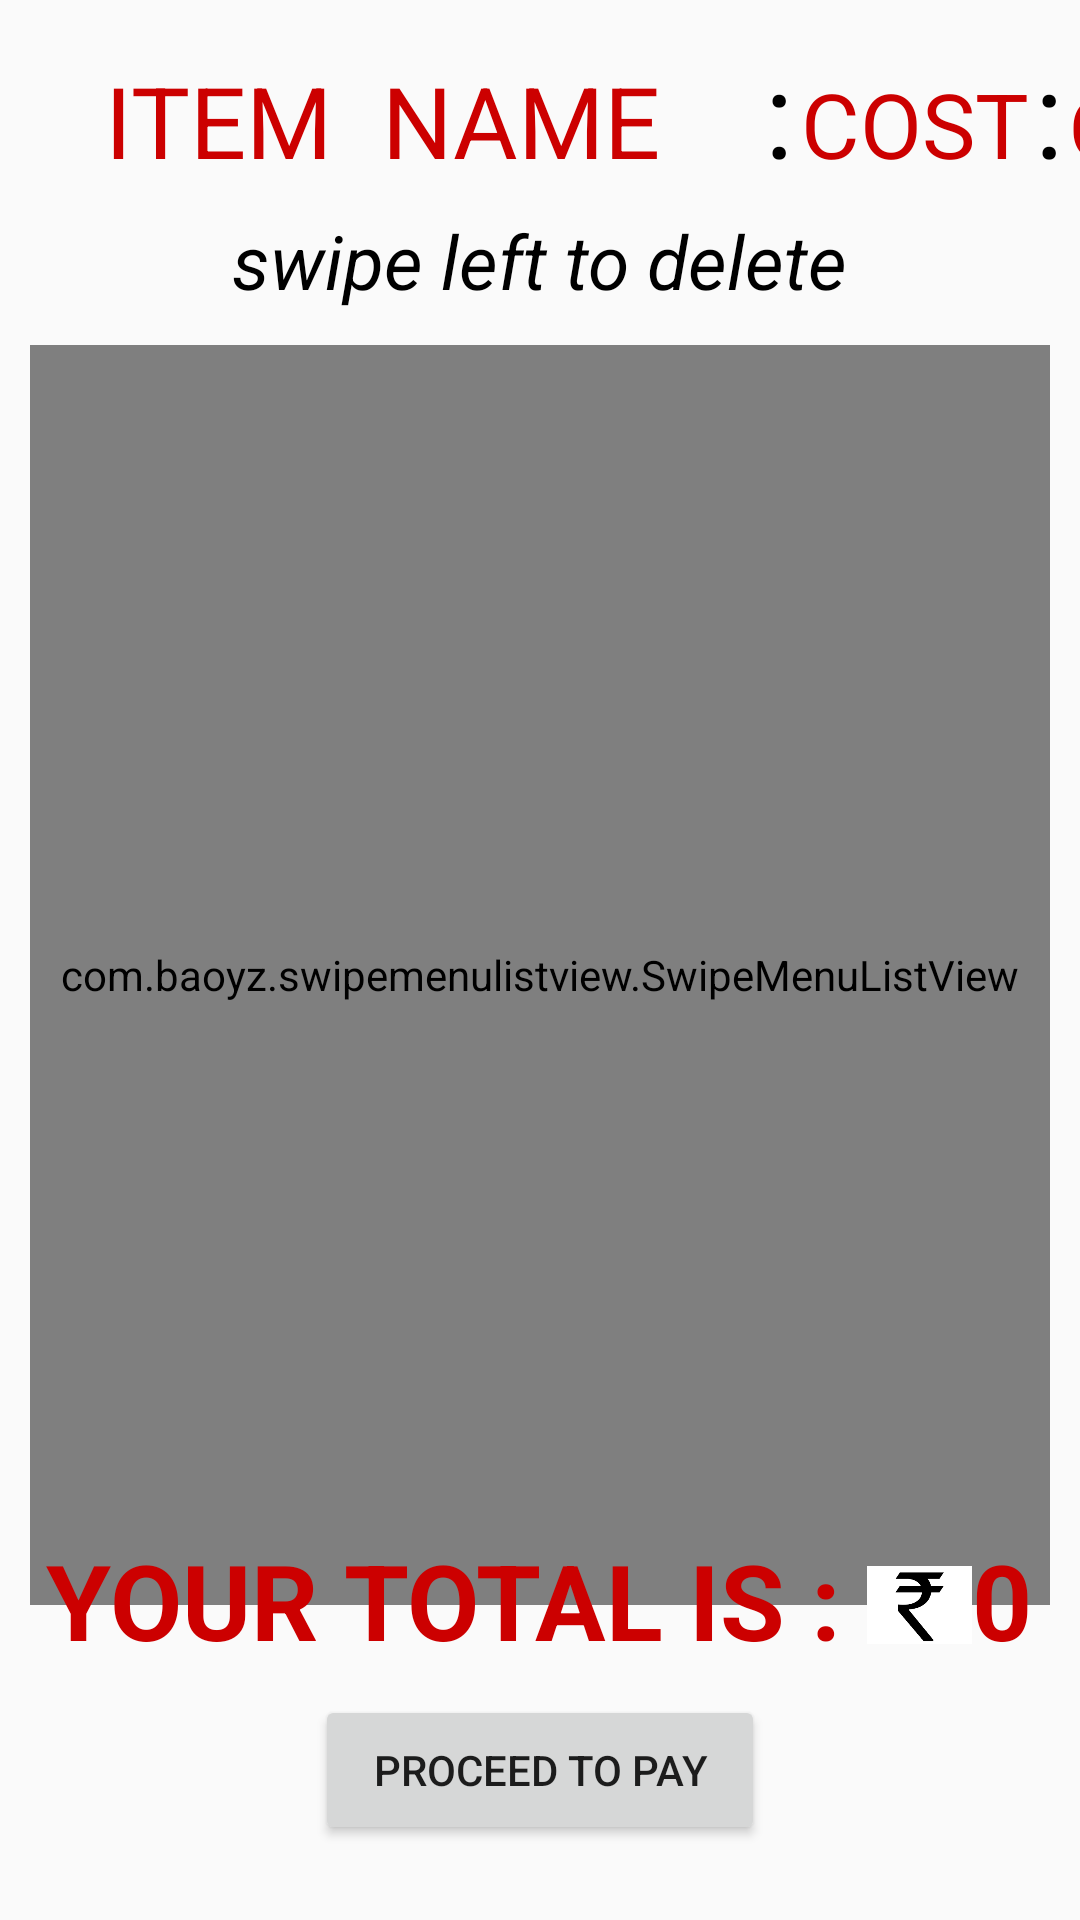

Write the Android layout XML for this screen, with the resource values it uses.
<!-- AndroidManifest.xml: application theme AppTheme -->
<!-- res/layout/activity_cart.xml -->
<?xml version="1.0" encoding="utf-8"?>
<android.support.design.widget.CoordinatorLayout xmlns:android="http://schemas.android.com/apk/res/android"
    xmlns:app="http://schemas.android.com/apk/res-auto"
    xmlns:tools="http://schemas.android.com/tools"
    android:layout_width="match_parent"
    android:layout_height="match_parent"
    tools:context=".Cart">

    <LinearLayout
        android:orientation="vertical"
        android:layout_width="match_parent"
        android:layout_height="match_parent">

        <LinearLayout
            android:layout_marginTop="10dp"
            android:orientation="horizontal"
            android:layout_width="match_parent"
            android:layout_height="60dp">

            <TextView
                android:gravity="center_vertical"
                android:text="ITEM  NAME"
                android:textSize="33dp"
                android:textAlignment="center"
                android:textColor="@android:color/holo_red_dark"
                android:layout_width="255dp"
                android:layout_height="60dp" />
            <TextView
                android:text=":"
                android:textColor="@android:color/black"
                android:textSize="40dp"
                android:layout_width="10dp"
                android:layout_height="60dp" />
            <TextView
                android:gravity="center_vertical"
                android:text="COST"
                android:textSize="30sp"
                android:textAlignment="center"
                android:textColor="@android:color/holo_red_dark"
                android:layout_width="80dp"
                android:layout_height="60dp" />
            <TextView
                android:text=":"
                android:textColor="@android:color/black"
                android:textSize="40dp"
                android:layout_width="10dp"
                android:layout_height="60dp" />
            <TextView
                android:text="QTY"
                android:textSize="28sp"
                android:textAlignment="center"
                android:textColor="@android:color/holo_red_dark"
                android:layout_width="55dp"
                android:layout_height="60dp" />
        </LinearLayout>

        <TextView
            android:layout_gravity="center_horizontal"
            android:text="swipe left to delete"
            android:textSize="25dp"
            android:textColor="@android:color/black"
            android:textStyle="italic"
            android:layout_width="wrap_content"
            android:layout_height="35dp" />

        <com.baoyz.swipemenulistview.SwipeMenuListView
            android:id="@+id/cartlist"
            android:layout_width="match_parent"
            android:layout_height="420dp"
            android:layout_margin="10dp">
        </com.baoyz.swipemenulistview.SwipeMenuListView>


    </LinearLayout>


    <RelativeLayout
        android:layout_marginBottom="80dp"
        android:layout_gravity="center|bottom"
        android:layout_width="match_parent"
        android:layout_height="wrap_content">

        <TextView
            android:id="@+id/ind"
            android:layout_width="wrap_content"
            android:layout_height="50dp"
            android:layout_marginLeft="15dp"
            android:text="YOUR TOTAL IS : "
            android:textAlignment="center"
            android:textColor="@android:color/holo_red_dark"
            android:textSize="35sp"
            android:textStyle="bold" />
        <ImageView
            android:id="@+id/rup"
            android:src="@drawable/rup"
            android:layout_toRightOf="@+id/ind"
            android:layout_width="35dp"
            android:layout_height="50dp" />

        <TextView
            android:id="@+id/total"
            android:layout_width="wrap_content"
            android:layout_height="50dp"
            android:layout_toRightOf="@+id/rup"
            android:layout_marginRight="10dp"
            android:text="0"
            android:textColor="@android:color/holo_red_dark"
            android:textSize="35sp"
            android:textStyle="bold" />

    </RelativeLayout>

    <Button
        android:id="@+id/proceed"
        android:layout_marginBottom="25dp"
        android:layout_gravity="bottom|center"
        android:text="Proceed To Pay"
        android:layout_below="@+id/cartlist"
        android:layout_width="150dp"
        android:layout_height="50dp" />
</android.support.design.widget.CoordinatorLayout>
<!-- resources referenced by this layout -->
<resources>
  <!-- drawable rup: png bitmap (drawable-v24, 1435 bytes) -->
  <style name="AppTheme" parent="Theme.AppCompat.Light.NoActionBar">        
          <item name="colorPrimary">@android:color/black</item>
          <item name="colorPrimaryDark">@color/colorPrimaryDark</item>
          <item name="colorAccent">@color/colorAccent</item>
      </style>
  <color name="colorPrimaryDark">#303F9F</color>
  <color name="colorAccent">#FF4081</color>
</resources>
